Dataset: datasets (GitHub, Ron231007/Image-Recognition-and-Classification). Classes: apple, banana.

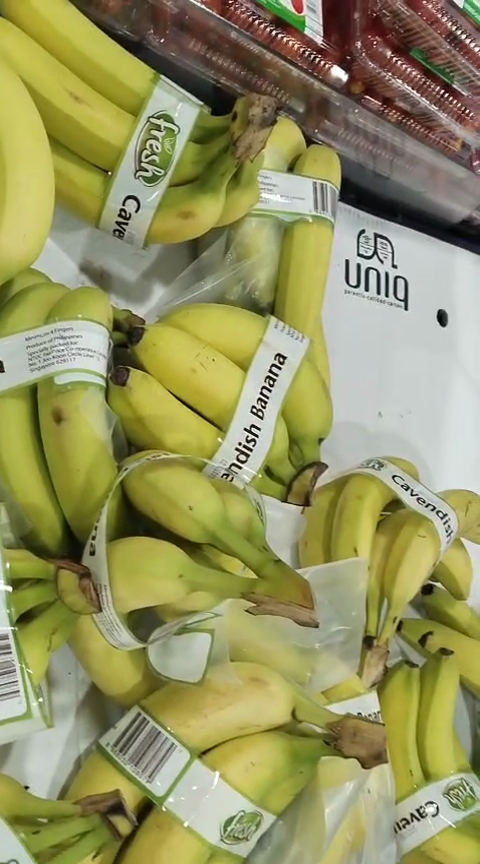
Label: banana

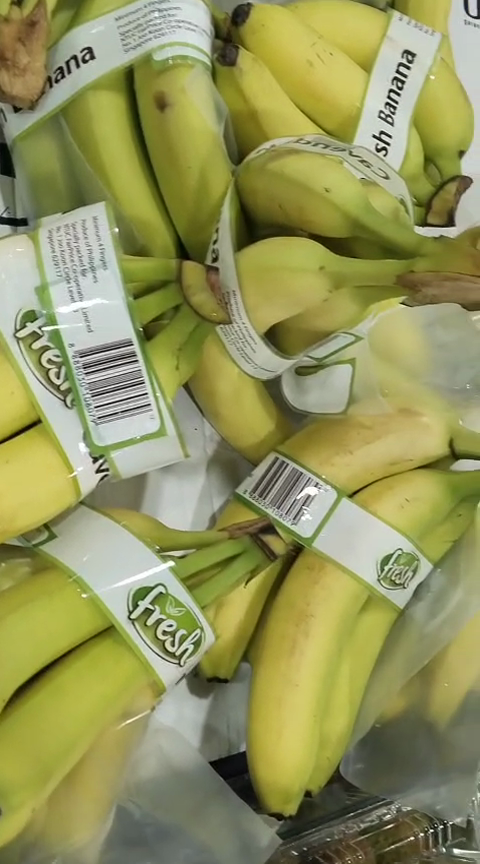
Label: banana

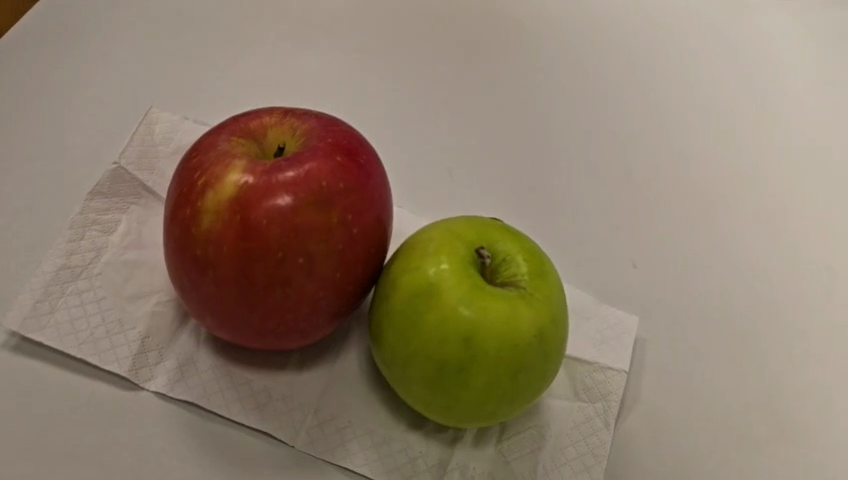
Label: apple

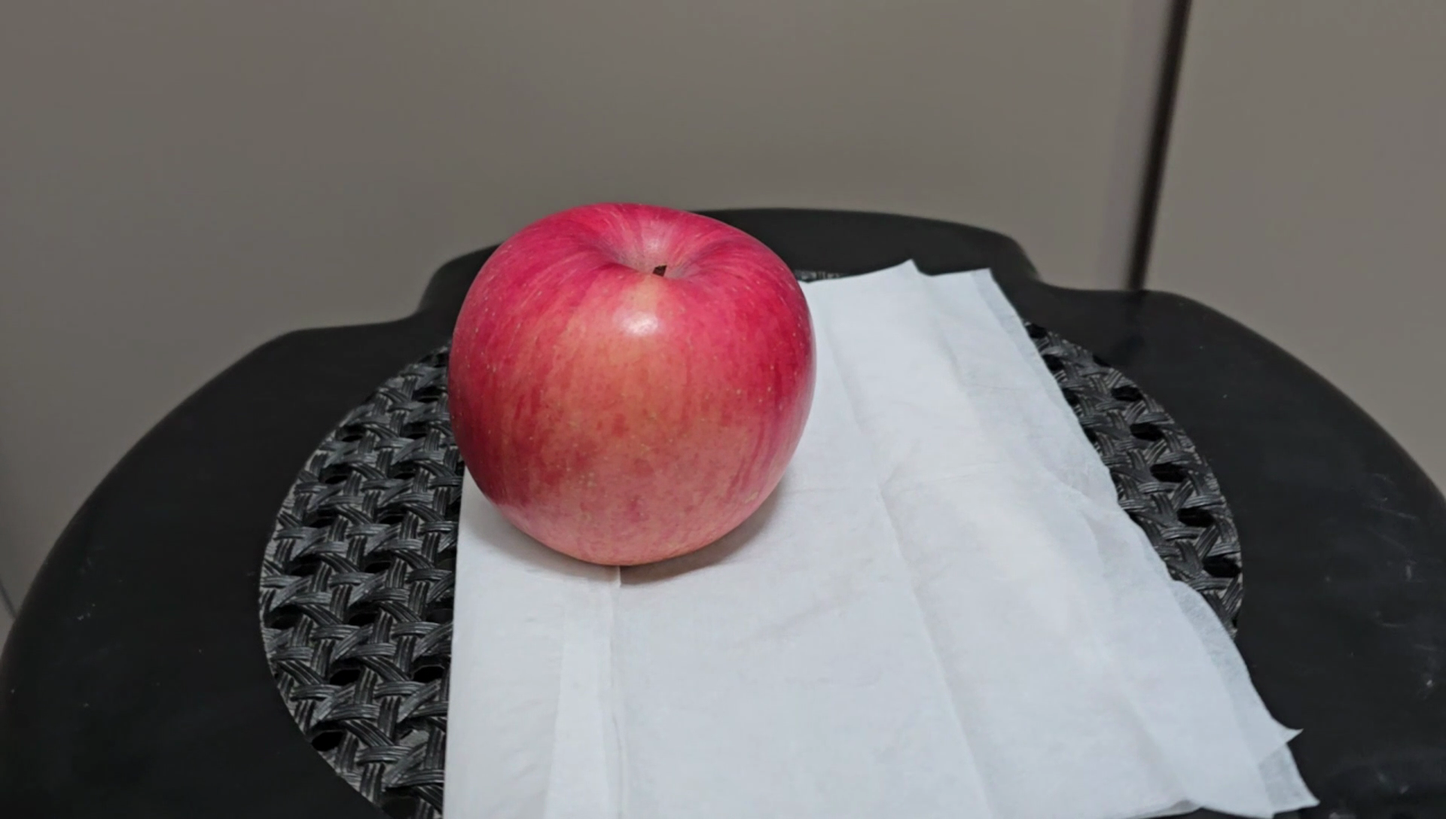
Label: apple

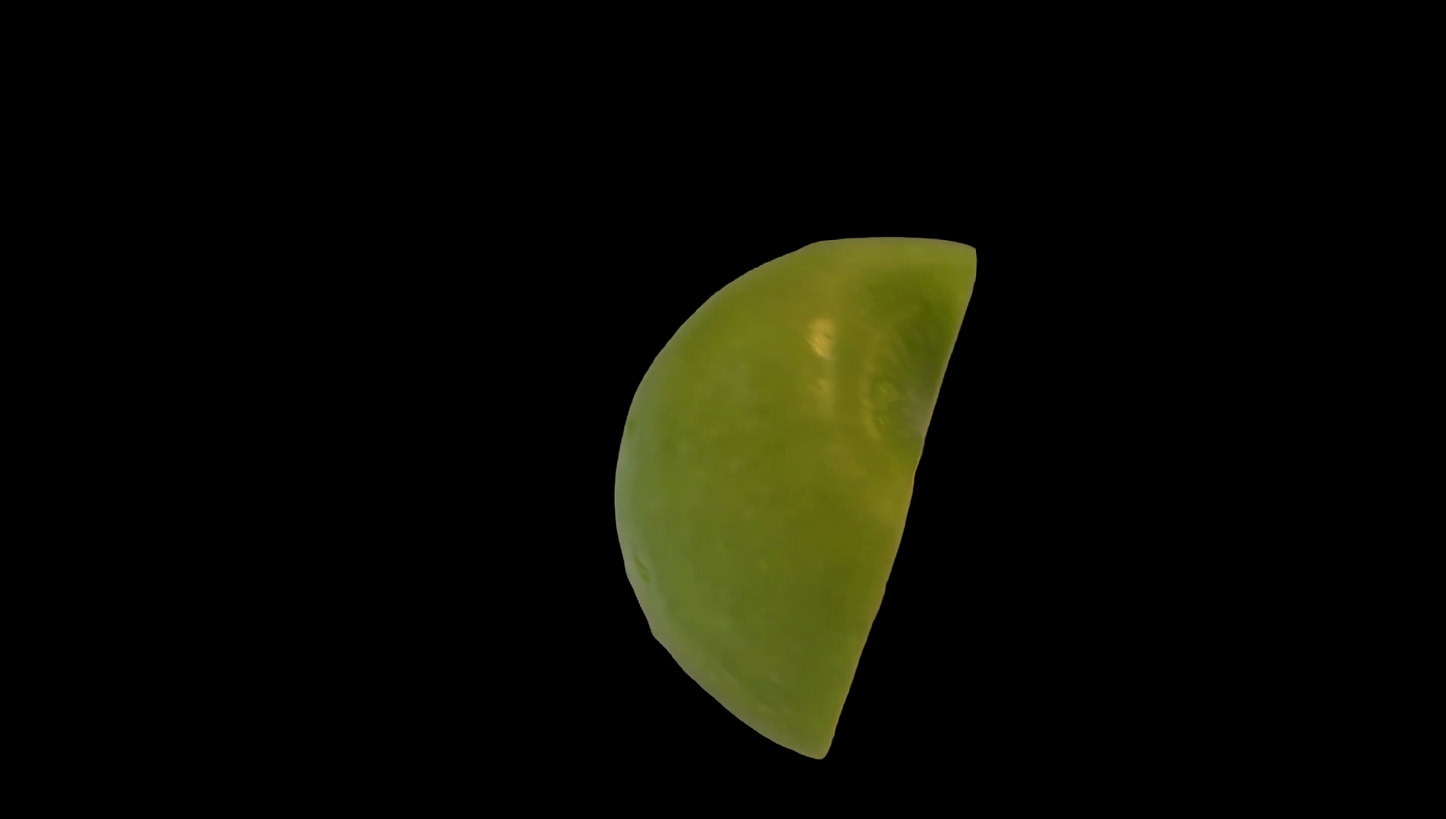
Label: apple

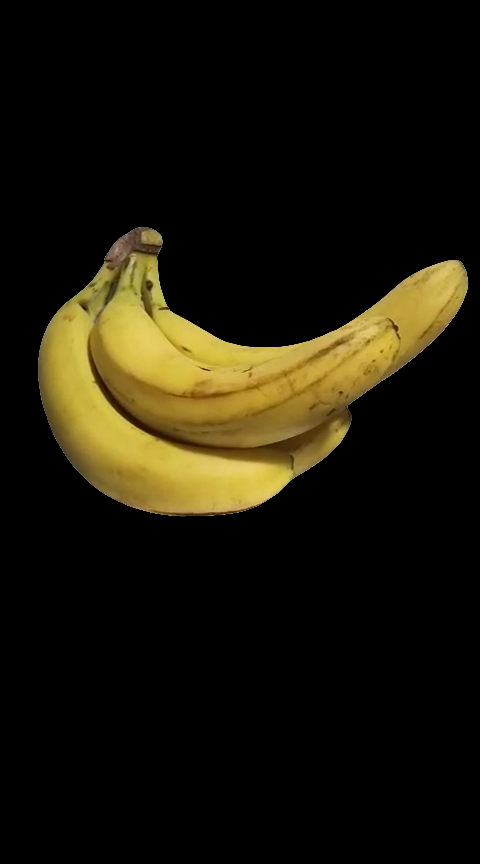
Label: banana
